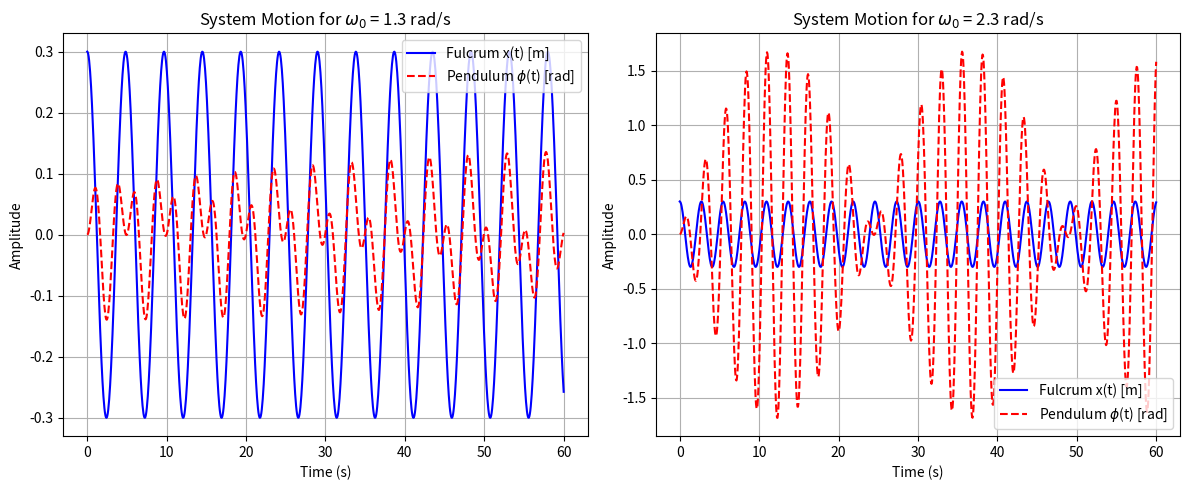

Write Python code to recreate this figure.
import numpy as np
from scipy.integrate import solve_ivp
import matplotlib.pyplot as plt

m1 = 1.0           
m2 = 4.0           
l = 1.5           
g = 9.81          
w0_vals = [1.3, 2.3]  

x0 = (m1 * l) / (m1 + m2)

t_span = (0, 60)
t_eval = np.linspace(t_span[0], t_span[1], 1000)

def pendulum_ode(t, y, w0, x0, l, g):
    phi = y[0]
    dphi_dt = y[1]
    
    d2phi_dt2 = (x0 * w0**2 / l) * np.cos(w0 * t) - (g / l) * phi
    
    return [dphi_dt, d2phi_dt2]

y0 = [0.0, 0.0]

plt.figure(figsize=(12, 5))

for i, w0 in enumerate(w0_vals):

    sol = solve_ivp(pendulum_ode, t_span, y0, args=(w0, x0, l, g), t_eval=t_eval)
    
    t = sol.t
    phi_t = sol.y[0] 
    
    x_t = x0 * np.cos(w0 * t)
    
    # Plotting
    plt.subplot(1, 2, i + 1)
    plt.plot(t, x_t, 'b-', linewidth=1.5, label='Fulcrum x(t) [m]')
    plt.plot(t, phi_t, 'r--', linewidth=1.5, label='Pendulum $\\phi$(t) [rad]')
    
    plt.title(f'System Motion for $\\omega_0$ = {w0} rad/s')
    plt.xlabel('Time (s)')
    plt.ylabel('Amplitude')
    plt.legend()
    plt.grid(True)

plt.tight_layout()
plt.show()
